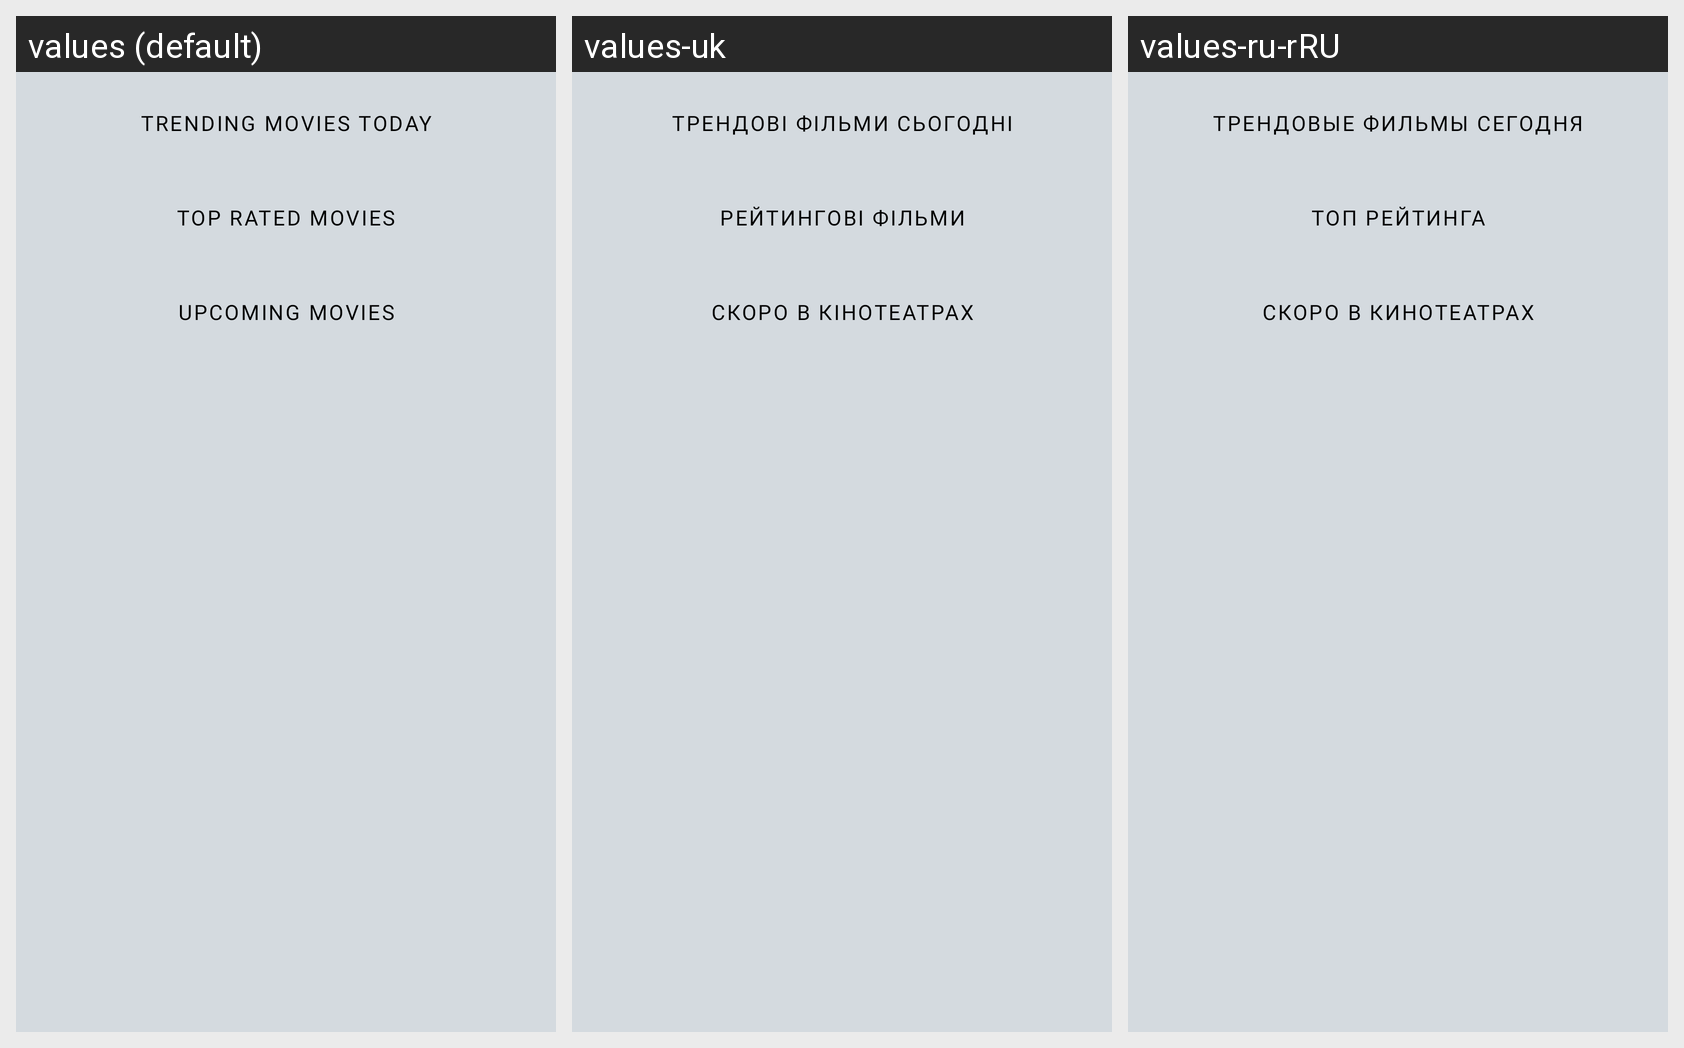

Translations of the strings shown on this Android screen, per locale in the grid:
Android screen res/layout/main_fragment_layout.xml rendered under 3 locales, left to right: values (default), values-uk, values-ru-rRU. Device: Nexus 5 (rendered at 1080×1920; each locale shown at half size, 540×960, under a caption strip naming it); theme AppTheme.
Strings drawn on this screen, with the default value and each locale's value (text and hints the layout hard-codes, and strings that could not be matched under every locale, appear in the picture but are not listed):

trending_movies_today
  values: Trending Movies Today
  values-uk: Трендові фільми сьогодні
  values-ru-rRU: Трендовые фильмы сегодня

top_rated_movies
  values: Top Rated Movies
  values-uk: Рейтингові фільми
  values-ru-rRU: Топ рейтинга

upcoming_movies
  values: Upcoming Movies
  values-uk: Скоро в кінотеатрах
  values-ru-rRU: Скоро в кинотеатрах
